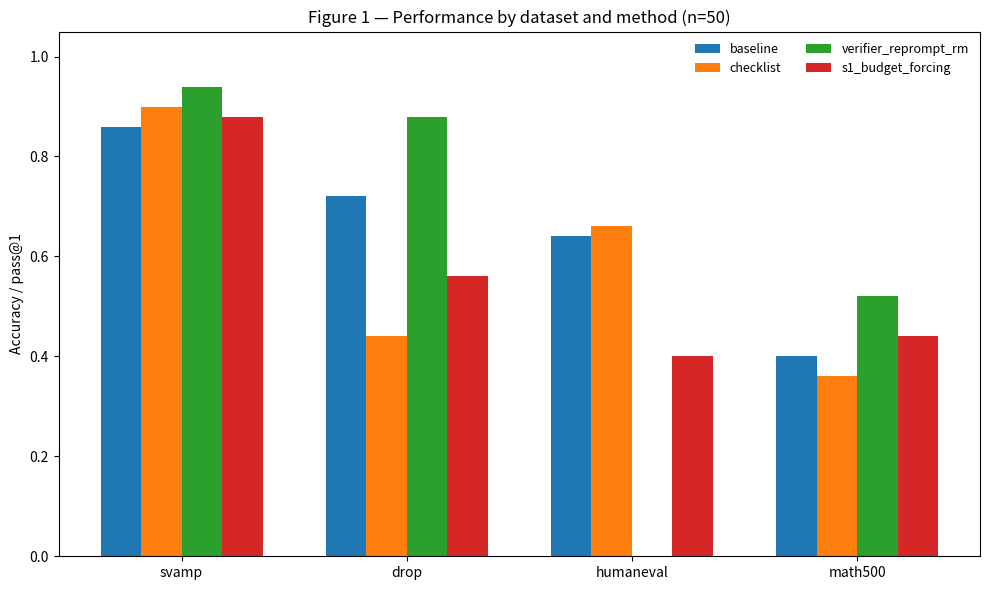
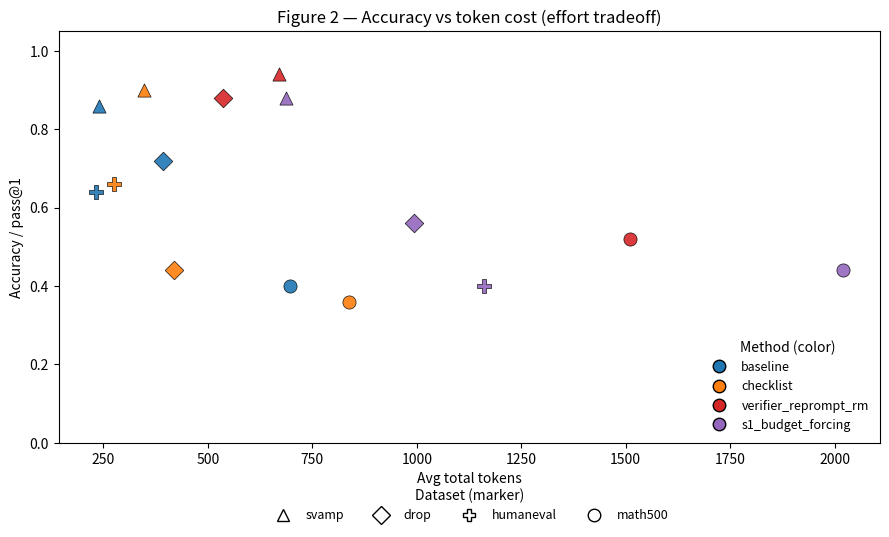

Recreate these plots in Python, in order.
from pathlib import Path

import matplotlib.pyplot as plt

# ---------- config ----------
OUTDIR = Path("results/plots")
OUTDIR.mkdir(parents=True, exist_ok=True)

# Treat s1_budget_forcing as a normal method
METHOD_ORDER = [
    "baseline",
    "checklist",
    "verifier_reprompt_rm",
    "s1_budget_forcing",
]

DATASET_ORDER = [
    "svamp",
    "drop",
    "humaneval",
    "math500",
]

# Accept hardcoded results now
HARDCODED_RESULTS = {
    "svamp": {
        "baseline": {"accuracy": 0.86, "avg_tokens": 239.18},
        "checklist": {"accuracy": 0.90, "avg_tokens": 347.56},
        "verifier_reprompt_rm": {"accuracy": 0.94, "avg_tokens": 669.66},
        "s1_budget_forcing": {"accuracy": 0.88, "avg_tokens": 686.74},
    },
    "drop": {
        "baseline": {"accuracy": 0.72, "avg_tokens": 391.54},
        "checklist": {"accuracy": 0.44, "avg_tokens": 418.94},
        "verifier_reprompt_rm": {"accuracy": 0.88, "avg_tokens": 535.02},
        "s1_budget_forcing": {"accuracy": 0.56, "avg_tokens": 993.94},
    },
    "humaneval": {
        "baseline": {"accuracy": 0.64, "avg_tokens": 232.06},
        "checklist": {"accuracy": 0.66, "avg_tokens": 274.82},
        "verifier_reprompt_rm": {"accuracy": None, "avg_tokens": None},
        "s1_budget_forcing": {"accuracy": 0.40, "avg_tokens": 1161.20},
    },
    "math500": {
        "baseline": {"accuracy": 0.40, "avg_tokens": 695.66},
        "checklist": {"accuracy": 0.36, "avg_tokens": 836.74},
        "verifier_reprompt_rm": {"accuracy": 0.52, "avg_tokens": 1510.58},
        "s1_budget_forcing": {"accuracy": 0.44, "avg_tokens": 2019.46},
    },
}


# ---------- loaders ----------
def load_rows():
    rows = []
    for dataset, methods in HARDCODED_RESULTS.items():
        for method, vals in methods.items():
            rows.append(
                {
                    "dataset": dataset,
                    "method": method,
                    "accuracy": vals.get("accuracy"),
                    "avg_tokens": vals.get("avg_tokens"),
                    "source_file": "hardcoded",
                }
            )
    return rows


def pivot(rows):
    # dict[dataset][method] -> (acc, tokens)
    out = {ds: {} for ds in DATASET_ORDER}
    for r in rows:
        ds = r["dataset"]
        m = r["method"]
        if ds not in out:
            out[ds] = {}
        out[ds][m] = (r["accuracy"], r["avg_tokens"])
    return out


# ---------- figure 1: grouped bar accuracy ----------
def fig_accuracy(piv):
    datasets = [d for d in DATASET_ORDER if d in piv and piv[d]]
    methods = METHOD_ORDER

    y = []
    for m in methods:
        y.append([piv[d].get(m, (None, None))[0] for d in datasets])

    x = list(range(len(datasets)))
    width = 0.18
    offsets = [(-1.5 + i) * width for i in range(len(methods))]

    plt.figure(figsize=(10, 6))
    for i, m in enumerate(methods):
        vals = [v if v is not None else 0.0 for v in y[i]]
        plt.bar([xi + offsets[i] for xi in x], vals, width=width, label=m)

    plt.xticks(x, datasets)
    plt.ylim(0, 1.05)
    plt.ylabel("Accuracy / pass@1")
    plt.title("Figure 1 — Performance by dataset and method (n=50)")
    plt.legend(ncol=2, fontsize=9, frameon=False)
    plt.tight_layout()

    out = OUTDIR / "fig1_accuracy_by_dataset.png"
    plt.savefig(out, dpi=200)
    print(f"Saved {out}")


# ---------- figure 2: accuracy vs tokens scatter ----------
def fig_tradeoff(piv):
    plt.figure(figsize=(9, 5.5))

    method_colors = {
        "baseline": "#1f77b4",
        "checklist": "#ff7f0e",
        "verifier_reprompt_rm": "#d62728",
        "s1_budget_forcing": "#9467bd",
    }

    dataset_markers = {
        "svamp": "^",
        "drop": "D",
        "humaneval": "P",
        "math500": "o",
    }

    for ds in DATASET_ORDER:
        for m in METHOD_ORDER:
            acc, toks = piv.get(ds, {}).get(m, (None, None))
            if acc is None or toks is None:
                continue

            plt.scatter(
                toks,
                acc,
                s=90,
                marker=dataset_markers.get(ds, "o"),
                c=method_colors[m],
                edgecolors="black",
                linewidths=0.5,
                alpha=0.9,
            )

    plt.ylim(0, 1.05)
    plt.xlabel("Avg total tokens")
    plt.ylabel("Accuracy / pass@1")
    plt.title("Figure 2 — Accuracy vs token cost (effort tradeoff)")

    # Method legend
    method_handles = []
    method_labels = []
    for m in METHOD_ORDER:
        h = plt.Line2D(
            [0],
            [0],
            marker="o",
            color="w",
            markerfacecolor=method_colors[m],
            markeredgecolor="black",
            markersize=9,
            linewidth=0,
        )
        method_handles.append(h)
        method_labels.append(m)

    leg1 = plt.legend(
        method_handles,
        method_labels,
        title="Method (color)",
        loc="lower right",
        frameon=False,
        fontsize=9,
        title_fontsize=10,
    )
    plt.gca().add_artist(leg1)

    # Dataset legend
    dataset_handles = []
    dataset_labels = []
    for ds in DATASET_ORDER:
        h = plt.Line2D(
            [0],
            [0],
            marker=dataset_markers.get(ds, "o"),
            color="w",
            markerfacecolor="white",
            markeredgecolor="black",
            markersize=9,
            linewidth=0,
        )
        dataset_handles.append(h)
        dataset_labels.append(ds)

    plt.legend(
        dataset_handles,
        dataset_labels,
        title="Dataset (marker)",
        loc="lower center",
        bbox_to_anchor=(0.5, -0.22),
        ncol=len(DATASET_ORDER),
        frameon=False,
        fontsize=9,
        title_fontsize=10,
    )

    plt.tight_layout()
    out = OUTDIR / "fig2_accuracy_vs_tokens.png"
    plt.savefig(out, dpi=200, bbox_inches="tight")
    print(f"Saved {out}")


def main():
    rows = load_rows()
    piv = pivot(rows)
    fig_accuracy(piv)
    fig_tradeoff(piv)


if __name__ == "__main__":
    main()
